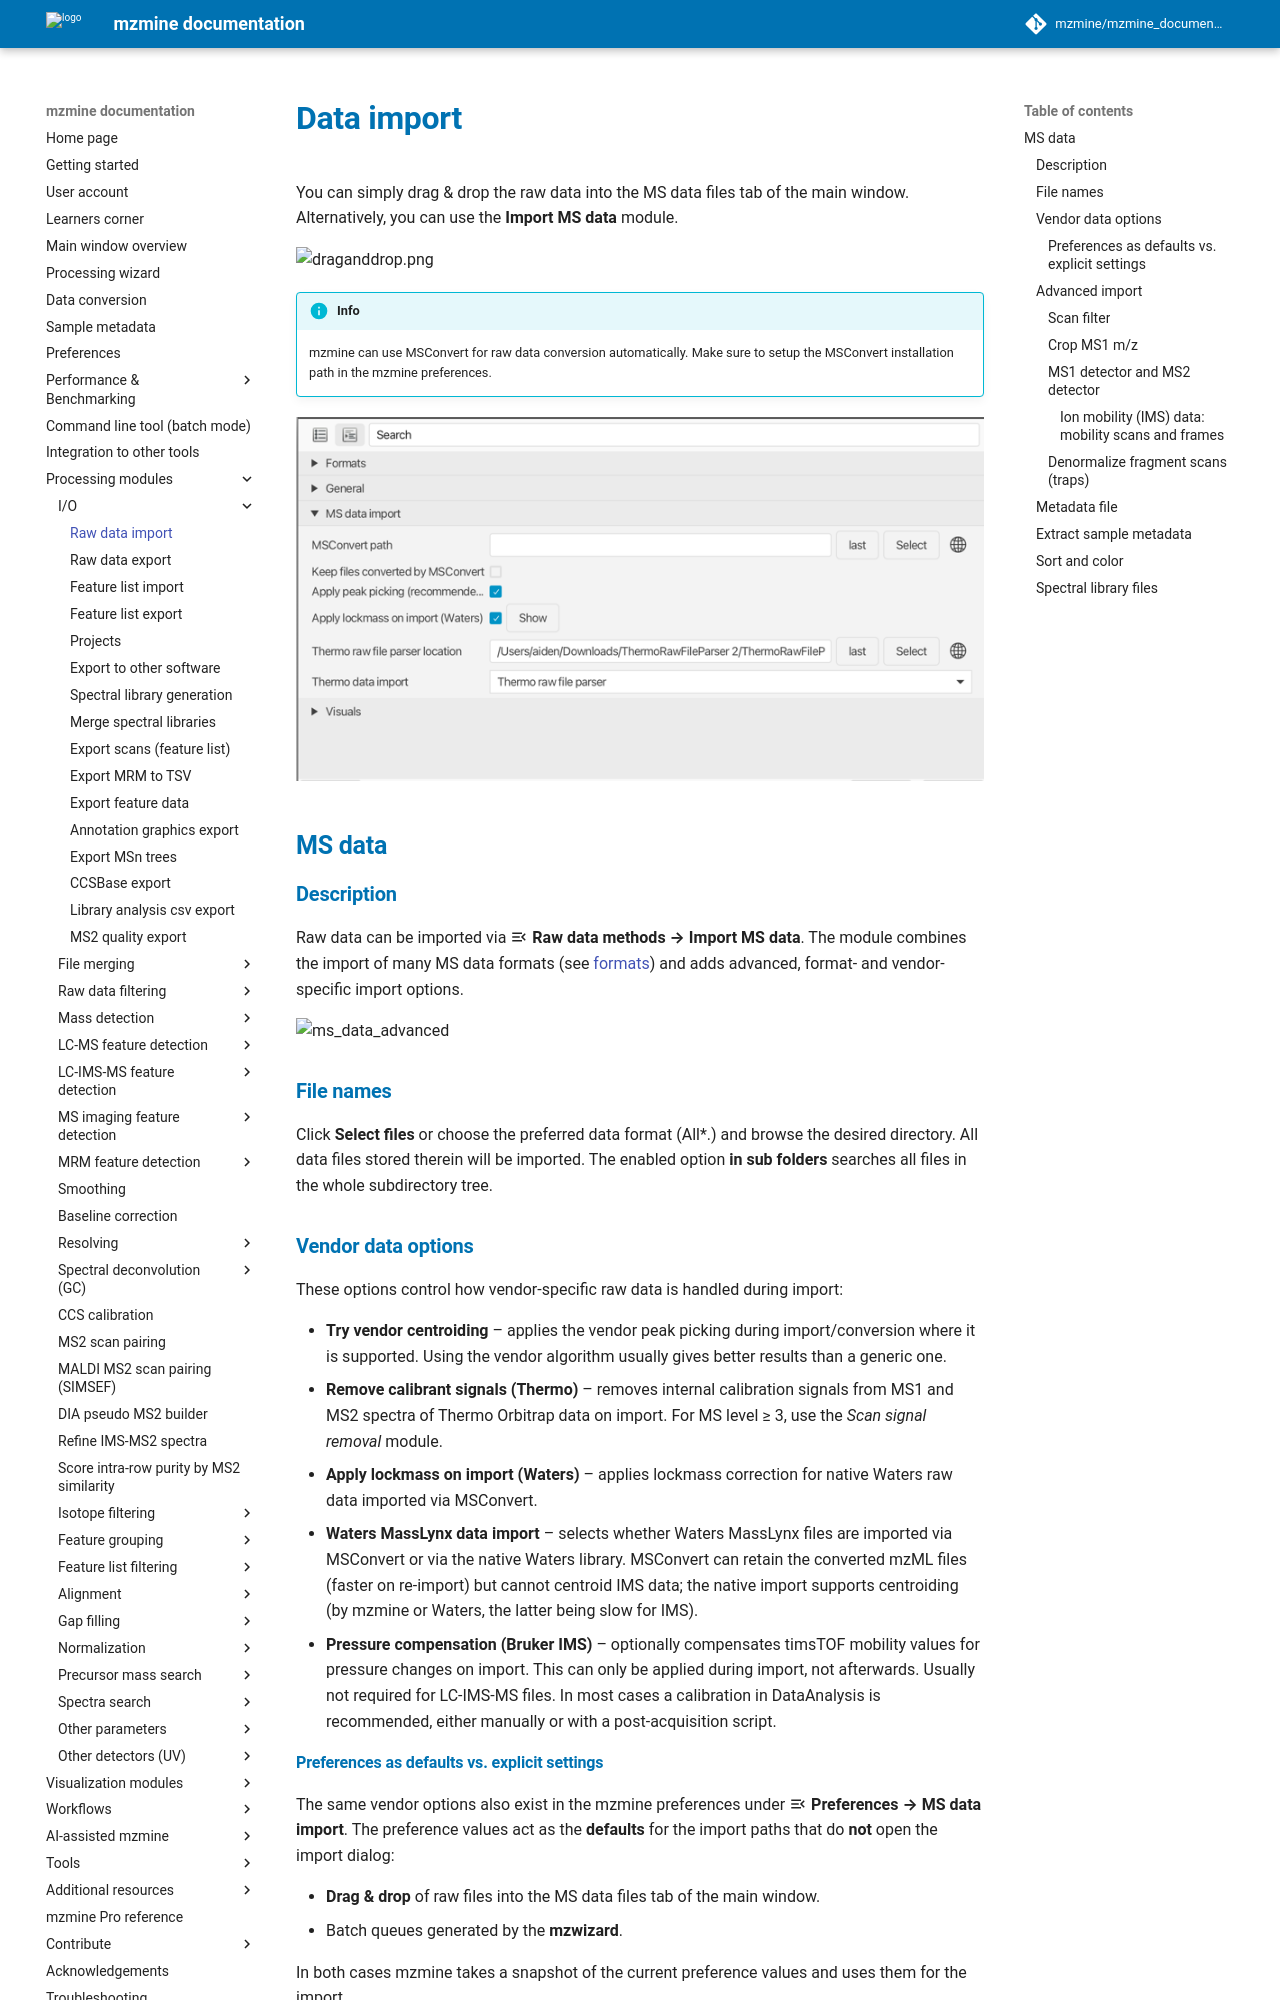

repository: mzmine/mzmine_documentation · page: 4.11/module_docs/io/data-import.html · generator: mkdocs

# **Data import**

You can simply drag & drop the raw data into the MS data files tab of the main window. Alternatively,
you can use the **Import MS data** module.

![draganddrop.png](draganddrop.png)

!!! info

    mzmine can use MSConvert for raw data conversion automatically. Make sure to setup the MSConvert installation path in the mzmine preferences.

![MSConvert_settings](../../MSConvert_settings.png)

## **MS data**

### **Description**

Raw data can be imported via :material-menu-open: **Raw data methods → Import MS data**.
The module combines the import of many MS data formats (see [formats](../../data_conversion.md)) and adds advanced, format- and vendor-specific import options.

![ms_data_advanced](ms_data_advanced_import.png)

### **File names**

Click **Select files** or choose the preferred data format (All*.) and browse the desired directory. All data files stored therein will be imported.
The enabled option **in sub folders** searches all files in the whole subdirectory tree.

### **Vendor data options** {#vendor-data-options}

These options control how vendor-specific raw data is handled during import:

- **Try vendor centroiding** – applies the vendor peak picking during import/conversion where it is
  supported. Using the vendor algorithm usually gives better results than a generic one.
- **Remove calibrant signals (Thermo)** – removes internal calibration signals from MS1 and MS2
  spectra of Thermo Orbitrap data on import. For MS level ≥ 3, use the *Scan signal removal* module.
- **Apply lockmass on import (Waters)** – applies lockmass correction for native Waters raw data
  imported via MSConvert.
- **Waters MassLynx data import** – selects whether Waters MassLynx files are imported via MSConvert
  or via the native Waters library. MSConvert can retain the converted mzML files (faster on
  re-import) but cannot centroid IMS data; the native import supports centroiding (by mzmine or
  Waters, the latter being slow for IMS).
- **Pressure compensation (Bruker IMS)** – optionally compensates timsTOF mobility values for
  pressure changes on import. This can only be applied during import, not afterwards. Usually not required
  for LC-IMS-MS files. In most cases a calibration in DataAnalysis is recommended, either manually
  or with a post-acquisition script.
